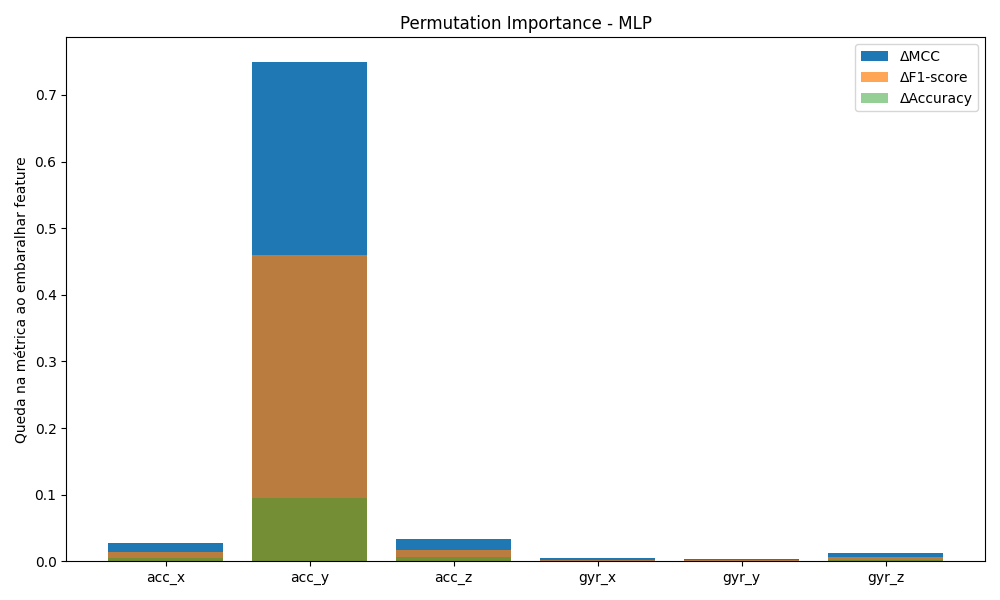

Source data for this figure (header and first rows):
feature, delta_mcc, delta_f1, delta_acc, mcc, f1, acc
acc_x, 0.0269, 0.01356, 0.004967, 0.9428, 0.9713, 0.9892
acc_y, 0.7489, 0.4601, 0.0952, 0.2208, 0.5247, 0.899
acc_z, 0.0329, 0.01665, 0.006623, 0.9368, 0.9682, 0.9876
gyr_x, 0.004181, 0.002104, 0.0008278, 0.9656, 0.9828, 0.9934
gyr_y, 0.003843, 0.001988, 0.0008278, 0.9659, 0.9829, 0.9934
gyr_z, 0.0128, 0.006414, 0.002483, 0.9569, 0.9785, 0.9917
